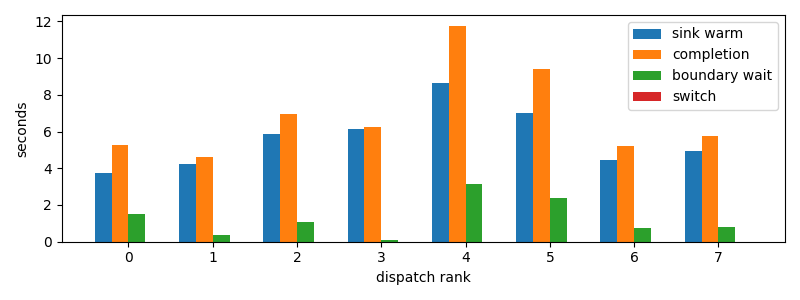

The file beside this chart, header and first rows:
dispatch_rank, id, action, first_token_s, sink_warm_s, completion_s, source_boundary_wait_s, switch_downtime_s
0, claude:3ab49446-c806-6a06-d8f3-51d00da9a…, R, 3.488, 3.736, 5.246, 1.509, 2.9802322387695312e-05
1, codex:e4fa4daa-9887-f50a-b110-c9378383c7…, R, 4.219, 4.219, 4.6, 0.3813, 1.6450881958007812e-05
2, codex:1db326cd-3c43-ad82-b907-27bc1f12c2…, R, 5.85, 5.85, 6.936, 1.086, 1.5497207641601562e-05
3, codex:e717fd54-aecf-8710-559b-8d23833866…, R, 5.805, 6.152, 6.234, 0.08225, 2.193450927734375e-05
4, codex:362639e1-f680-4bda-bd1e-8f149f7717…, R, 8.472, 8.624, 11.76, 3.131, 1.7642974853515625e-05
5, codex:a9de70aa-f71f-9b95-5469-d6b3ec0b3f…, R, 6.815, 7.026, 9.379, 2.354, 1.8596649169921875e-05
6, claude:beb7fbf4-6556-b9f2-f2be-d69abc179…, R, 4.438, 4.438, 5.206, 0.7678, 5.745887756347656e-05
7, codex:e6744833-786a-9c87-c539-3a40cda506…, R, 4.943, 4.943, 5.733, 0.7893, 2.384185791015625e-05
